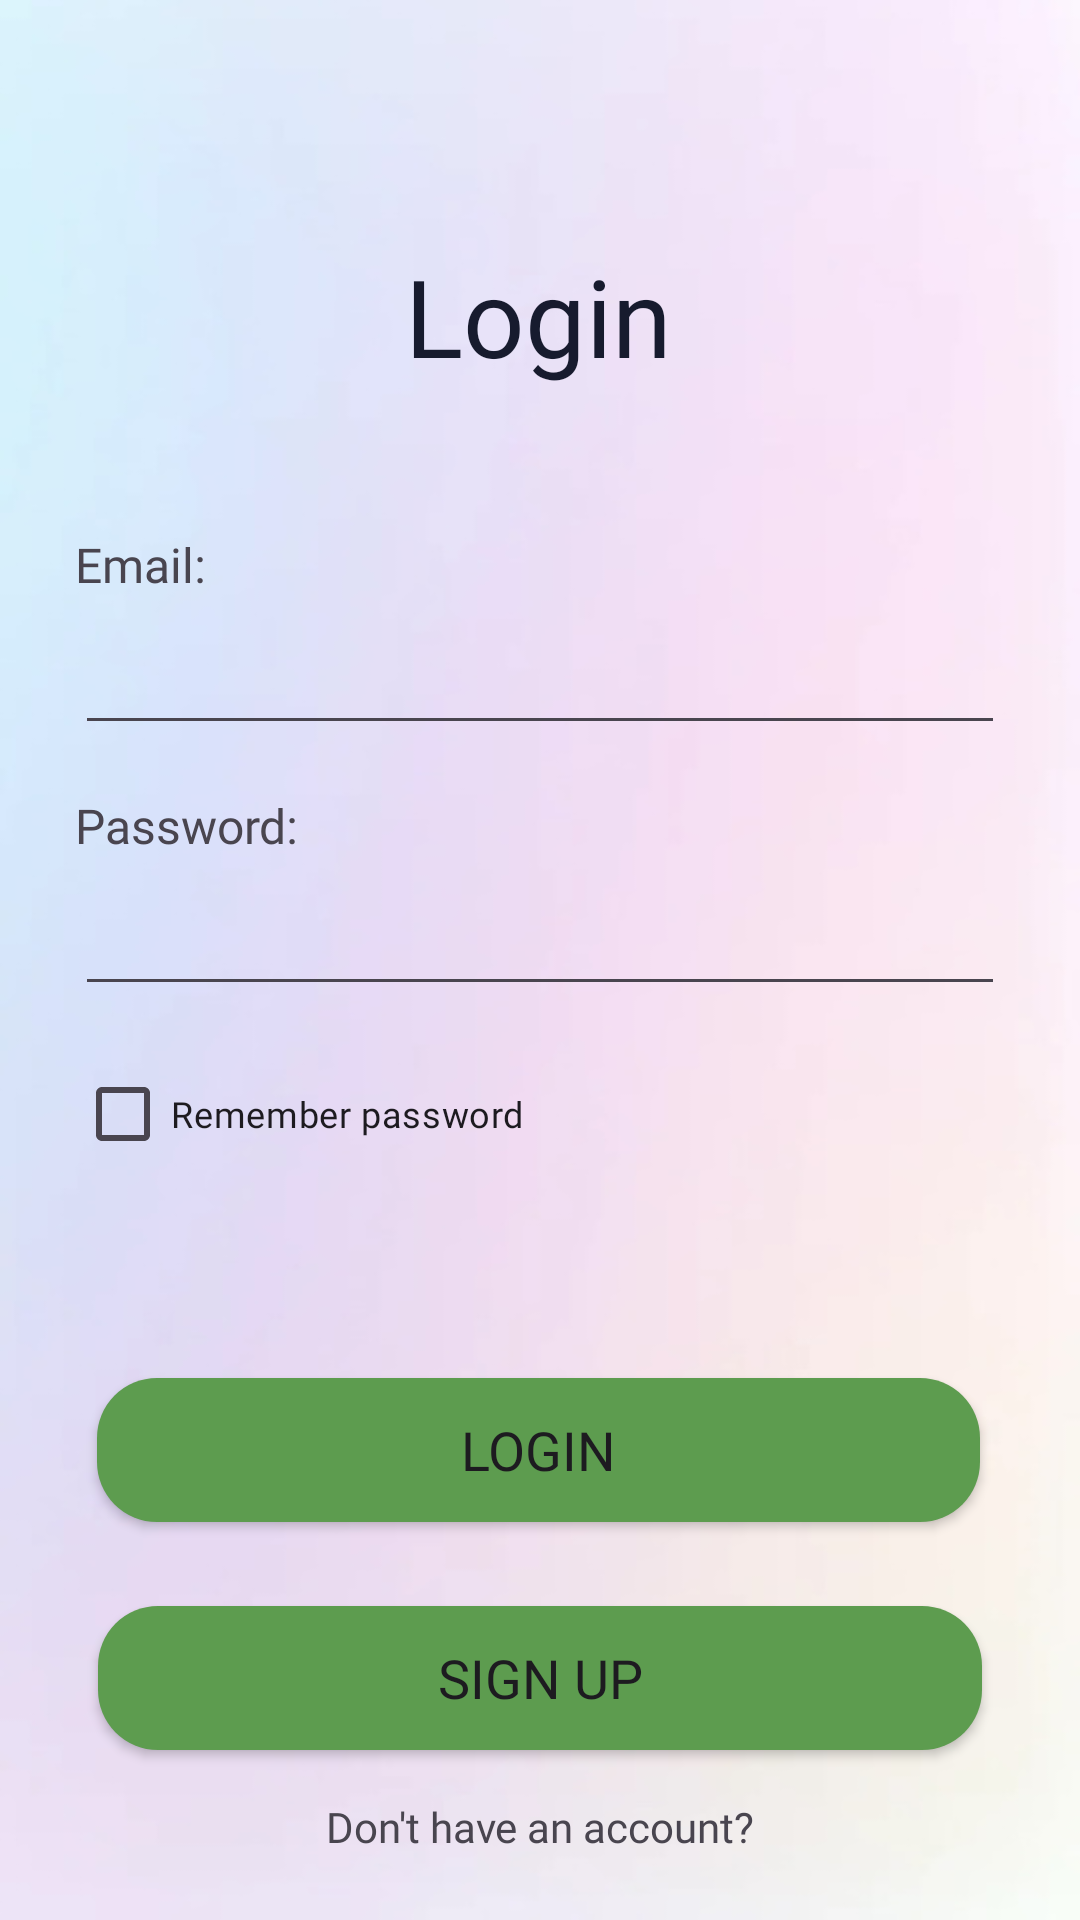

Produce the Android XML layout that renders to this screen, including the resource entries it uses.
<!-- AndroidManifest.xml: application theme Theme.IEvent -->
<!-- res/layout/activity_login.xml -->
<?xml version="1.0" encoding="utf-8"?>
<androidx.constraintlayout.widget.ConstraintLayout xmlns:android="http://schemas.android.com/apk/res/android"
    xmlns:app="http://schemas.android.com/apk/res-auto"
    xmlns:tools="http://schemas.android.com/tools"
    android:layout_width="match_parent"
    android:layout_height="match_parent"
    android:background="@drawable/bg_2"
    android:padding="25dp"
    tools:context=".activity.LoginActivity">

    

    <TextView
        android:id="@+id/textView_login"
        android:layout_width="wrap_content"
        android:layout_height="wrap_content"
        android:layout_marginTop="56dp"
        android:fontFamily="@font/abril_regular"
        android:text="Login"
        android:textColor="#171b2e"

        android:textSize="36sp"
        app:layout_constraintHorizontal_bias="0.498"
        app:layout_constraintLeft_toLeftOf="parent"
        app:layout_constraintRight_toRightOf="parent"
        app:layout_constraintTop_toTopOf="parent" />

    <TextView
        android:id="@+id/textView_username"
        android:layout_width="wrap_content"
        android:layout_height="wrap_content"
        android:layout_marginTop="48dp"
        android:fontFamily="@font/poppins_medium"
        android:text="Email:"
        android:textSize="16sp"
        app:layout_constraintLeft_toLeftOf="parent"
        app:layout_constraintTop_toBottomOf="@id/textView_login" />

    <com.google.android.material.textfield.TextInputEditText
        android:id="@+id/editText_login_EmailAddress"
        android:layout_width="0dp"
        android:layout_height="wrap_content"
        android:layout_marginTop="8dp"
        android:ems="10"
        android:inputType="textEmailAddress"
        android:fontFamily="@font/poppins_light"
        app:layout_constraintLeft_toLeftOf="parent"
        app:layout_constraintRight_toRightOf="parent"
        app:layout_constraintTop_toBottomOf="@id/textView_username" />

    <TextView
        android:id="@+id/textView_pwd"
        android:layout_width="wrap_content"
        android:layout_height="wrap_content"
        android:layout_marginTop="16dp"
        android:fontFamily="@font/poppins_medium"
        android:text="Password:"
        android:textSize="16sp"
        app:layout_constraintLeft_toLeftOf="parent"
        app:layout_constraintTop_toBottomOf="@id/editText_login_EmailAddress" />

    <com.google.android.material.textfield.TextInputEditText
        android:id="@+id/editText_login_pwd"
        android:layout_width="0dp"
        android:layout_height="wrap_content"
        android:layout_marginTop="8dp"
        android:ems="10"
        android:inputType="textPassword"
        android:fontFamily="@font/poppins_light"
        app:layout_constraintLeft_toLeftOf="parent"
        app:layout_constraintRight_toRightOf="parent"
        app:layout_constraintTop_toBottomOf="@id/textView_pwd" />

    <CheckBox
        android:id="@+id/checkBox_remember"
        android:layout_width="wrap_content"
        android:layout_height="wrap_content"
        android:layout_marginTop="12dp"
        android:fontFamily="@font/poppins_light"
        android:text="Remember password"
        android:textSize="12sp"

        app:layout_constraintLeft_toLeftOf="parent"
        app:layout_constraintTop_toBottomOf="@id/editText_login_pwd" />

    <ProgressBar
        android:id="@+id/progress_login"
        android:visibility="gone"
        android:layout_width="wrap_content"
        android:layout_height="wrap_content"
        android:layout_marginTop="24dp"
        app:layout_constraintBottom_toTopOf="@+id/button_login"
        app:layout_constraintEnd_toEndOf="@+id/button_login"
        app:layout_constraintStart_toStartOf="@+id/button_login"
        app:layout_constraintTop_toBottomOf="@+id/editText_login_pwd" />

    <Button
        android:id="@+id/button_login"
        android:layout_width="0dp"
        android:layout_height="wrap_content"
        android:layout_marginTop="64dp"
        android:background="@drawable/rounded_button"
        android:fontFamily="@font/poppins_semibold"
        android:textFontWeight="500"
        android:text="Login"
        android:textSize="18sp"
        app:layout_constraintHorizontal_bias="0.473"
        app:layout_constraintLeft_toLeftOf="parent"
        app:layout_constraintRight_toRightOf="parent"
        app:layout_constraintTop_toBottomOf="@id/checkBox_remember"
        app:layout_constraintWidth_percent="0.95" />

    <Button
        android:id="@+id/button_signup"
        android:layout_width="0dp"
        android:layout_height="wrap_content"
        android:layout_marginTop="28dp"
        android:background="@drawable/rounded_button"
        android:fontFamily="@font/plus_bold"
        android:textFontWeight="500"
        android:text="Sign Up"
        android:textSize="18sp"
        app:layout_constraintLeft_toLeftOf="parent"
        app:layout_constraintRight_toRightOf="parent"
        app:layout_constraintTop_toBottomOf="@id/button_login"
        app:layout_constraintWidth_percent="0.95" />

    <TextView
        android:id="@+id/textView_no_account"
        android:layout_width="wrap_content"
        android:layout_height="wrap_content"
        android:layout_marginTop="16dp"
        android:fontFamily="@font/poppins_light"
        android:text="Don't have an account?"
        android:textSize="14sp"
        app:layout_constraintLeft_toLeftOf="parent"
        app:layout_constraintRight_toRightOf="parent"
        app:layout_constraintTop_toBottomOf="@id/button_signup" />

</androidx.constraintlayout.widget.ConstraintLayout>
<!-- resources referenced by this layout -->
<resources>
  <!-- drawable bg_2: jpg bitmap (drawable, 31451 bytes) -->
  <!-- drawable rounded_button (drawable) -->
  <?xml version="1.0" encoding="utf-8"?>
  <shape xmlns:android="http://schemas.android.com/apk/res/android" android:shape="rectangle">
      <solid android:color="#5d9c4f"/>
      <corners android:radius="20dp"/>
  </shape>
  <style name="Theme.IEvent" parent="Base.Theme.IEvent" />
  <style name="Base.Theme.IEvent" parent="Theme.Material3.DayNight.NoActionBar">
          
          
          <item name="colorPrimary">@color/colorPrimary</item>
          <item name="colorPrimaryVariant">@color/colorPrimaryDark</item>
          <item name="colorOnPrimary">@color/colorOnPrimary</item>
          <item name="colorSecondary">@color/colorAccent</item>
      </style>
  <color name="colorPrimary">#fb7299</color>
  <color name="colorPrimaryDark">#303F9F</color>
  <color name="colorOnPrimary">#FFFFFF</color>
  <color name="colorAccent">#03DAC5</color>
</resources>
